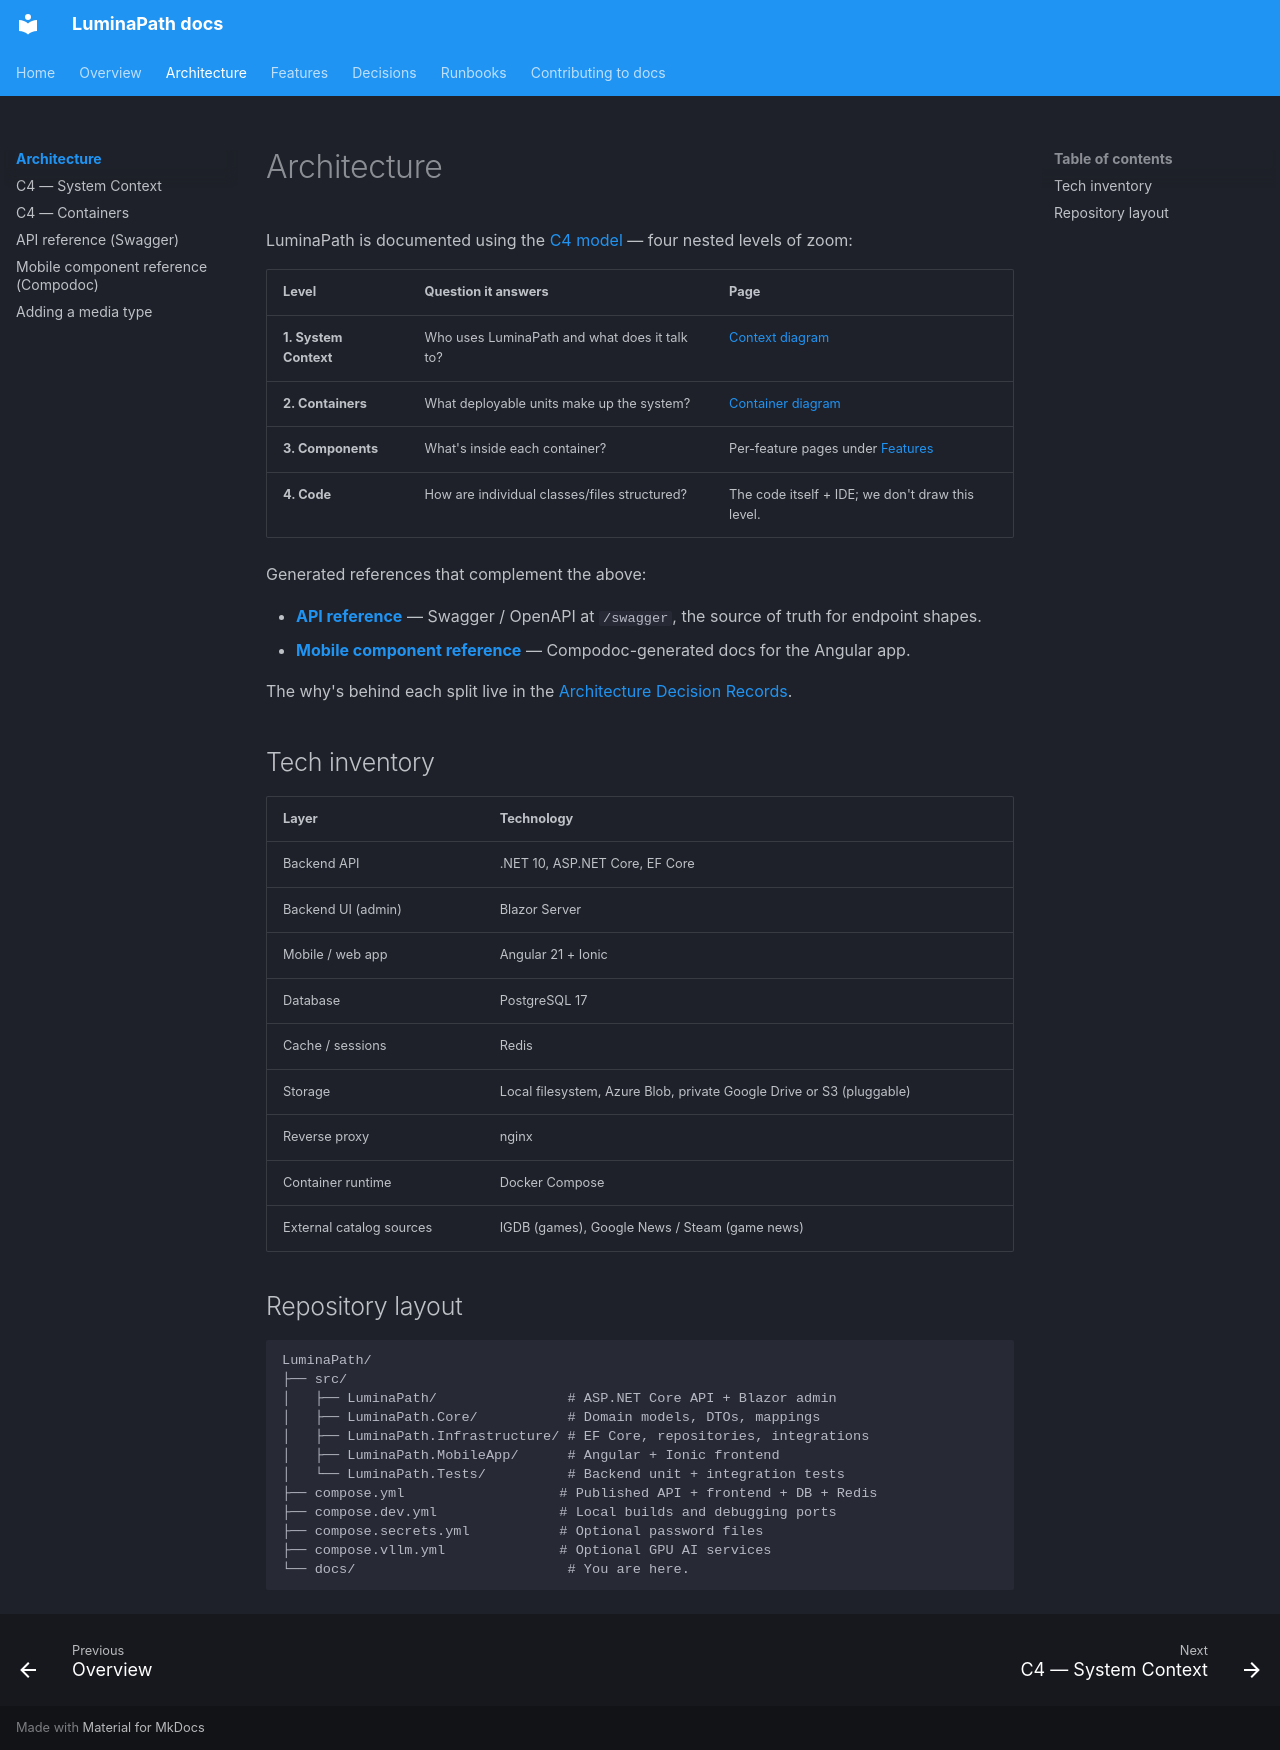

repository: dominictosku/LuminaPath · page: 02-architecture/index.html · generator: mkdocs

# Architecture

LuminaPath is documented using the [C4 model](https://c4model.com/) — four nested levels of zoom:

| Level | Question it answers | Page |
|---|---|---|
| **1. System Context** | Who uses LuminaPath and what does it talk to? | [Context diagram](c4-context.md) |
| **2. Containers** | What deployable units make up the system? | [Container diagram](c4-container.md) |
| **3. Components** | What's inside each container? | Per-feature pages under [Features](../03-features/index.md) |
| **4. Code** | How are individual classes/files structured? | The code itself + IDE; we don't draw this level. |

Generated references that complement the above:

- [**API reference**](api-reference.md) — Swagger / OpenAPI at `/swagger`, the source of truth for endpoint shapes.
- [**Mobile component reference**](mobile-component-reference.md) — Compodoc-generated docs for the Angular app.

The why's behind each split live in the [Architecture Decision Records](../04-decisions/index.md).

## Tech inventory

| Layer | Technology |
|---|---|
| Backend API | .NET 10, ASP.NET Core, EF Core |
| Backend UI (admin) | Blazor Server |
| Mobile / web app | Angular 21 + Ionic |
| Database | PostgreSQL 17 |
| Cache / sessions | Redis |
| Storage | Local filesystem, Azure Blob, private Google Drive or S3 (pluggable) |
| Reverse proxy | nginx |
| Container runtime | Docker Compose |
| External catalog sources | IGDB (games), Google News / Steam (game news) |

## Repository layout

```
LuminaPath/
├── src/
│   ├── LuminaPath/                # ASP.NET Core API + Blazor admin
│   ├── LuminaPath.Core/           # Domain models, DTOs, mappings
│   ├── LuminaPath.Infrastructure/ # EF Core, repositories, integrations
│   ├── LuminaPath.MobileApp/      # Angular + Ionic frontend
│   └── LuminaPath.Tests/          # Backend unit + integration tests
├── compose.yml                   # Published API + frontend + DB + Redis
├── compose.dev.yml               # Local builds and debugging ports
├── compose.secrets.yml           # Optional password files
├── compose.vllm.yml              # Optional GPU AI services
└── docs/                          # You are here.
```
